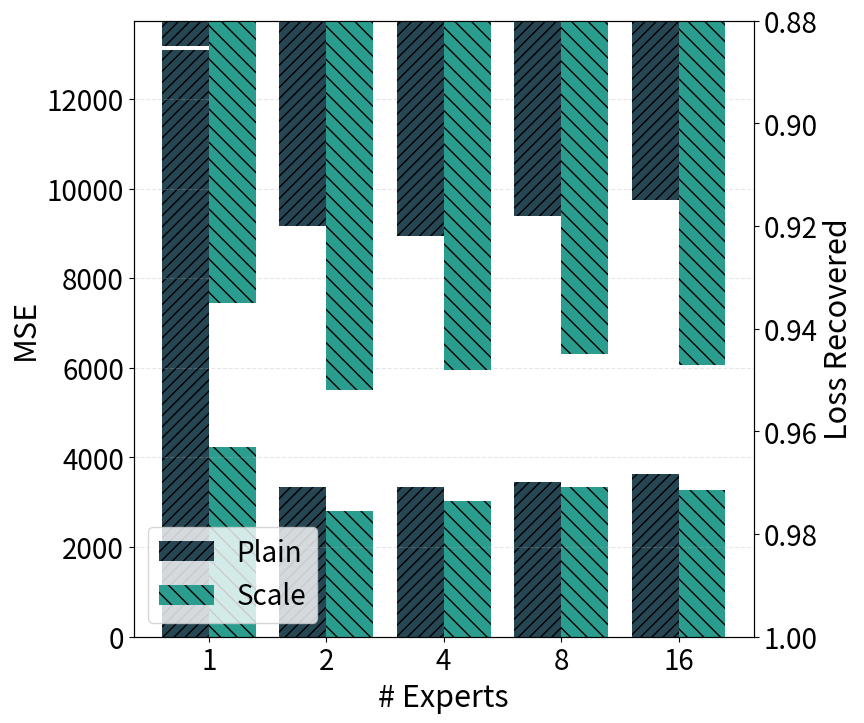

Reproduce this figure in Python.
import matplotlib.pyplot as plt
import matplotlib.ticker as mticker
import numpy as np

# 1. 整理数据：将数据按是否使用 scale 分组
no_scale_data = {
    1: 13091.416,
    2: 3347.2798,
    4: 3330.2666,
    8: 3443.7422,
    16: 3637.6928,
}

with_scale_data = {
    1: 4223.1777,
    2: 2801.4492,
    4: 3027.42,
    8: 3333.2061,
    16: 3265.47,
}

# Loss Recovered数据 (MSE越高，loss recovered越小)
no_scale_loss_recovered = {
    1: 0.885,  # MSE最高，recovered最低
    2: 0.920,
    4: 0.922,
    8: 0.918,
    16: 0.915,
}

with_scale_loss_recovered = {
    1: 0.935,  # MSE较低，recovered较高
    2: 0.952,
    4: 0.948,
    8: 0.945,
    16: 0.947,
}

# 2. 准备绘图数据
experts = list(no_scale_data.keys())
no_scale_mse = list(no_scale_data.values())
with_scale_mse = list(with_scale_data.values())
no_scale_loss_rec = list(no_scale_loss_recovered.values())
with_scale_loss_rec = list(with_scale_loss_recovered.values())

# 3. 虚构误差数据（假设标准误差约为均值的 5%）
no_scale_err = [mse * 0.05 for mse in no_scale_mse]
with_scale_err = [mse * 0.05 for mse in with_scale_mse]
no_scale_loss_err = [loss * 0.01 for loss in no_scale_loss_rec]  # Loss recovered误差较小
with_scale_loss_err = [loss * 0.01 for loss in with_scale_loss_rec]

# 统一画图风格（与其它标准图一致）
plt.rcParams.update({
    'font.size': 22,
    'axes.labelsize': 22,
    'xtick.labelsize': 20,
    'ytick.labelsize': 20,
    'legend.fontsize': 20,
})

# 设置柱状图的位置
x = np.arange(len(experts))
width = 0.4

fig, ax1 = plt.subplots(figsize=(8, 8))

# 绘制MSE柱状图（左轴，从下往上）- Plain用斜线纹理，Scale用实心
rects1 = ax1.bar(x - width/2, no_scale_mse, width, label='Plain', color='#264653', hatch='///')
rects2 = ax1.bar(x + width/2, with_scale_mse, width, label='Scale', color='#2a9d8f', hatch='\\\\')

ax1.set_xlabel('# Experts')
ax1.set_ylabel('MSE', color='black')
ax1.set_xticks(x)
ax1.set_xticklabels(experts)
ax1.grid(axis='y', alpha=0.3, linestyle='--', linewidth=0.8)

ax2 = ax1.twinx()

rects3 = ax2.bar(x - width/2, no_scale_loss_rec, width, color='#264653', hatch='///')
rects4 = ax2.bar(x + width/2, with_scale_loss_rec, width, color='#2a9d8f', hatch='\\\\')

ax2.set_ylabel('Loss Recovered', color='black')
ax2.set_ylim(1.0, 0.88)
ax2.invert_yaxis()

mse_min, mse_max = ax1.get_ylim()
ax2.set_ylim(1.0, 0.88)

ax1.legend(loc='lower left', frameon=True)

plt.savefig('ablation_scale_vary_expert_mse.png', dpi=300, bbox_inches='tight')
print('Saved ablation_scale_vary_expert_mse.png')
